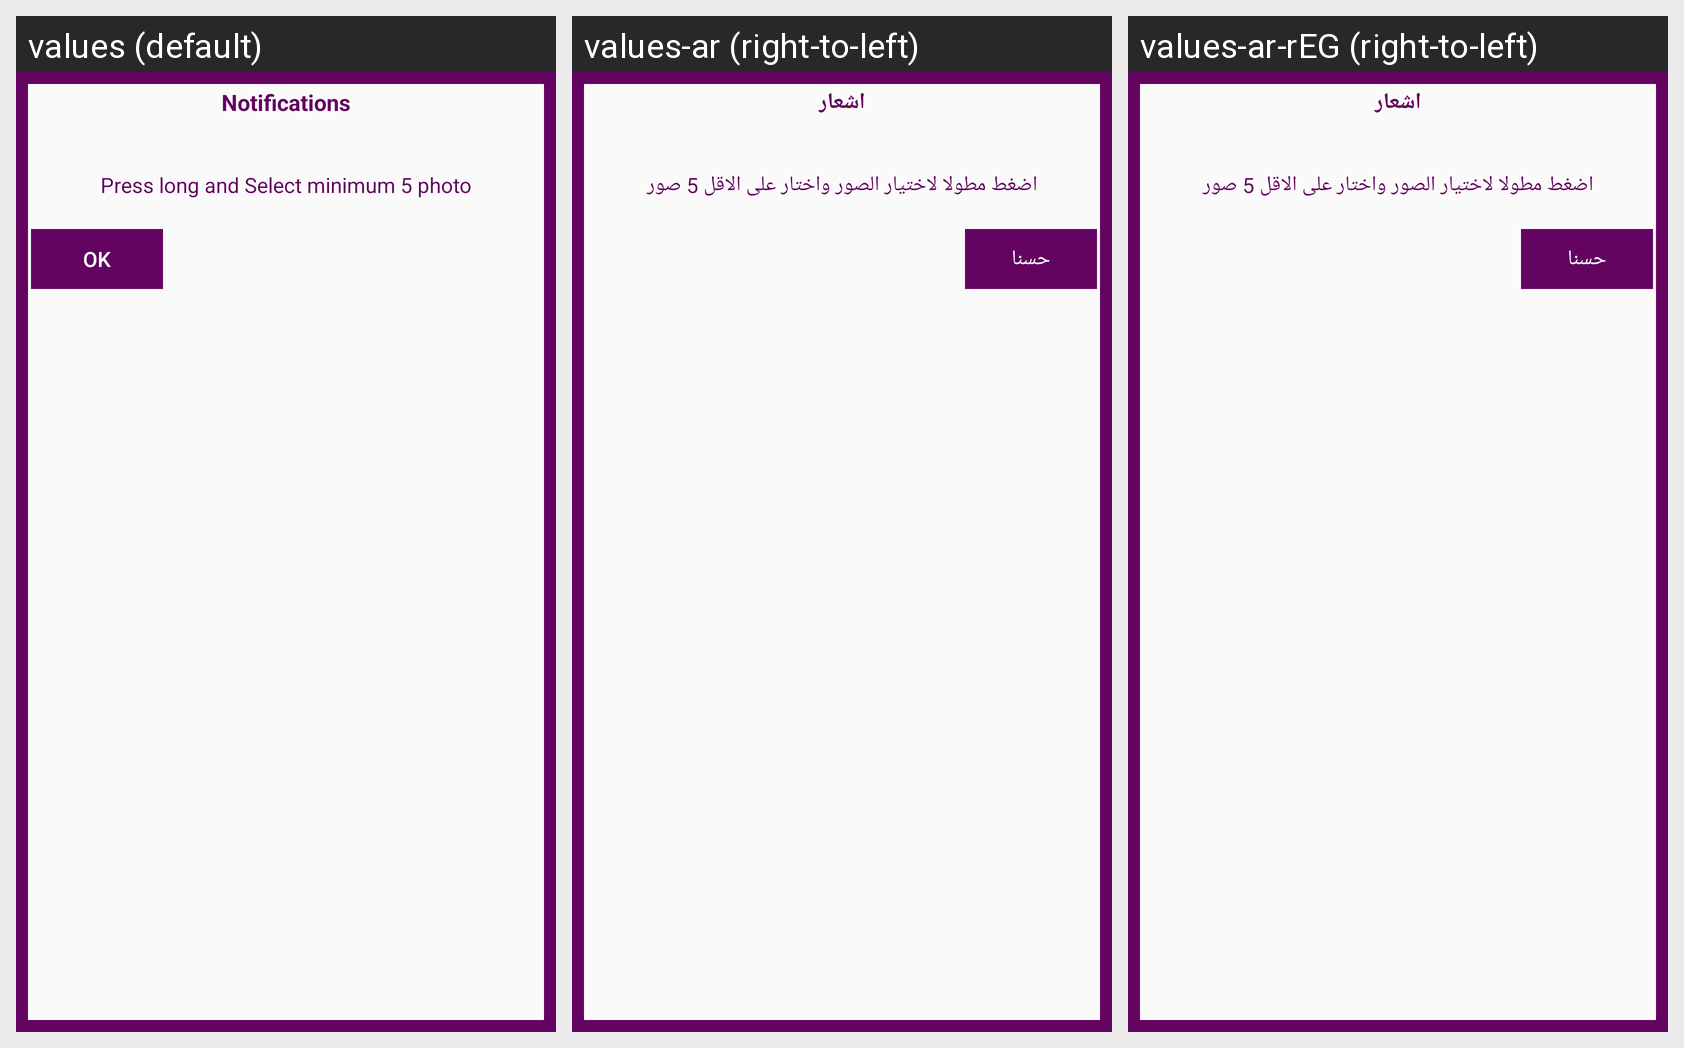

The same Android screen rendered under several of its app's locales, left to right. List the strings drawn on it with the default value and each locale's translation.
Android screen res/layout/custom_image_dialog.xml rendered under 3 locales, left to right: values (default), values-ar (right-to-left), values-ar-rEG (right-to-left). Device: Nexus 5 (rendered at 1080×1920; each locale shown at half size, 540×960, under a caption strip naming it); theme AppTheme.
Strings drawn on this screen, with the default value and each locale's value (text and hints the layout hard-codes, and strings that could not be matched under every locale, appear in the picture but are not listed):

notification
  values: Notifications
  values-ar: اشعار
  values-ar-rEG: اشعار

hsnan
  values: OK
  values-ar: حسنا
  values-ar-rEG: حسنا
